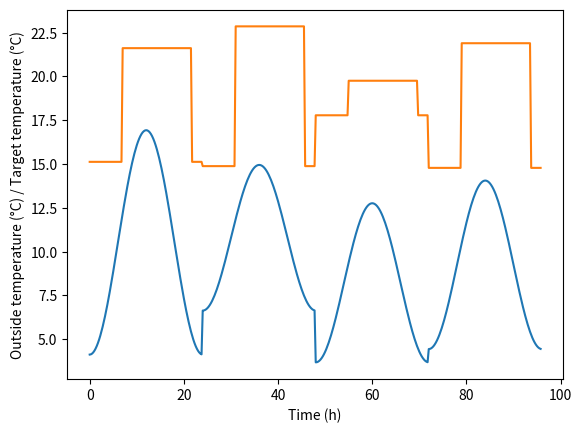

Recreate this plot in Python.
""" temperature_simulator.py: Utility functions for training a heating controller

[redacted]

This program is free software; you can redistribute it and/or modify
it under the terms of the GNU General Public License as published by
the Free Software Foundation; either version 3 of the License, or (at
your option) any later version.

This program is distributed in the hope that it will be useful, but
WITHOUT ANY WARRANTY; without even the implied warranty of
MERCHANTABILITY or FITNESS FOR A PARTICULAR PURPOSE.  See the GNU
General Public License for more details.

You should have received a copy of the GNU General Public License
along with this program; if not, write to the Free Software
Foundation, Inc., 51 Franklin Street, Fifth Floor, Boston, MA 02110-1301, USA.
"""

import math
import random
from collections import namedtuple

# random.seed(0)

# Named tuple for storing data required for initializing the simulation of the evolution of
# the outside temperature
TempInitProps = namedtuple('TempOutsideInitProps', ['mean_min', 'spread_min',
                                                    'mean_max', 'spread_max'])


class TemperatureSimulatorBase(object):
    """ Simple base class for temperature simulators """

    def __init__(self, init_props):
        """ Initialize simulator

        Parameters
        ----------
        init_props: TempInitProps
            Named tuple with data for initializing temperature simulator
        """
        self.init_props = init_props
        self.reset()

    def reset(self):
        """ Reinitialize temperature simulator with new min and max values """
        self.T_min = self.init_props.mean_min + random.uniform(-self.init_props.spread_min,
                                                               self.init_props.spread_min)
        self.T_max = self.init_props.mean_max + random.uniform(-self.init_props.spread_max,
                                                               self.init_props.spread_max)


class EnvironmentTemperatureSimulator(TemperatureSimulatorBase):
    def getOutTemp(self, time_step) -> float:
        """ Return current outside temperature

        Parameters
        ----------
        time_step: float
            Time step of simulation (in multiples of quarter hours)

        Returns
        -------
        float
            Outside temperature at time time_step
        """
        return self.T_min + (self.T_max - self.T_min) \
            * (math.sin(math.pi * time_step / 96))**2


class TargetTemperatureSimulator(TemperatureSimulatorBase):
    """ Simple class for simulating the evolution of the target inside temperature over time """
    def getTargetTemp(self, time_step) -> float:
        """ Return current target inside temperature

        Parameters
        ----------
        time_step: float
            Time step of simulation (in multiples of quarter hours)

        Returns
        -------
        float
            Target inside temperature at time time_step
        """
        # Time dependence of temperature without variation:
        # return self.T_max
        # Time dependence of target temperature corresponding to a weekend day:
        return self.T_max if (time_step % 96 > 27 and time_step % 96 < 87) else self.T_min
        # Time dependence of target temperature corresponding to a week day:
        # return self.T_max if ((time_step % 96 > 23 and time_step % 96 < 33) or
        #                       (time_step % 96 > 68 and time_step % 96 < 88)) else self.T_min


def main_func():
    """ Function for visualizing the simulated temperature dependence of the environment. """
    import matplotlib.pyplot as plt

    To_min = 5      # Mean of minimum outside temperature in °C
    To_max = 15     # Mean of maximum outside temperature in °C
    Tout_init_props = TempInitProps(mean_min=To_min, spread_min=3, mean_max=To_max, spread_max=3)
    EnvTempSim = EnvironmentTemperatureSimulator(Tout_init_props)

    Ti_min = 16     # Mean of minimum inside target temperature in °C
    Ti_max = 21     # Mean of maximum inside target temperature in °C
    Tin_init_props = TempInitProps(mean_min=Ti_min, spread_min=2, mean_max=Ti_max, spread_max=2)
    TargetTempSim = TargetTemperatureSimulator(Tin_init_props)

    time_hours = []
    temp_data = []
    target_temp_data = []
    for time_step in range(96 * 4):
        if (time_step % 96 == 0):
            EnvTempSim.reset()
            TargetTempSim.reset()
        time_hours.append(time_step / 4)
        temp_data.append(EnvTempSim.getOutTemp(time_step))
        target_temp_data.append(TargetTempSim.getTargetTemp(time_step))

    plt.xlabel('Time (h)')
    plt.ylabel('Outside temperature (°C) / Target temperature (°C)')
    plt.plot(time_hours, temp_data)
    plt.plot(time_hours, target_temp_data)
    plt.show()


if __name__ == "__main__":
    main_func()
